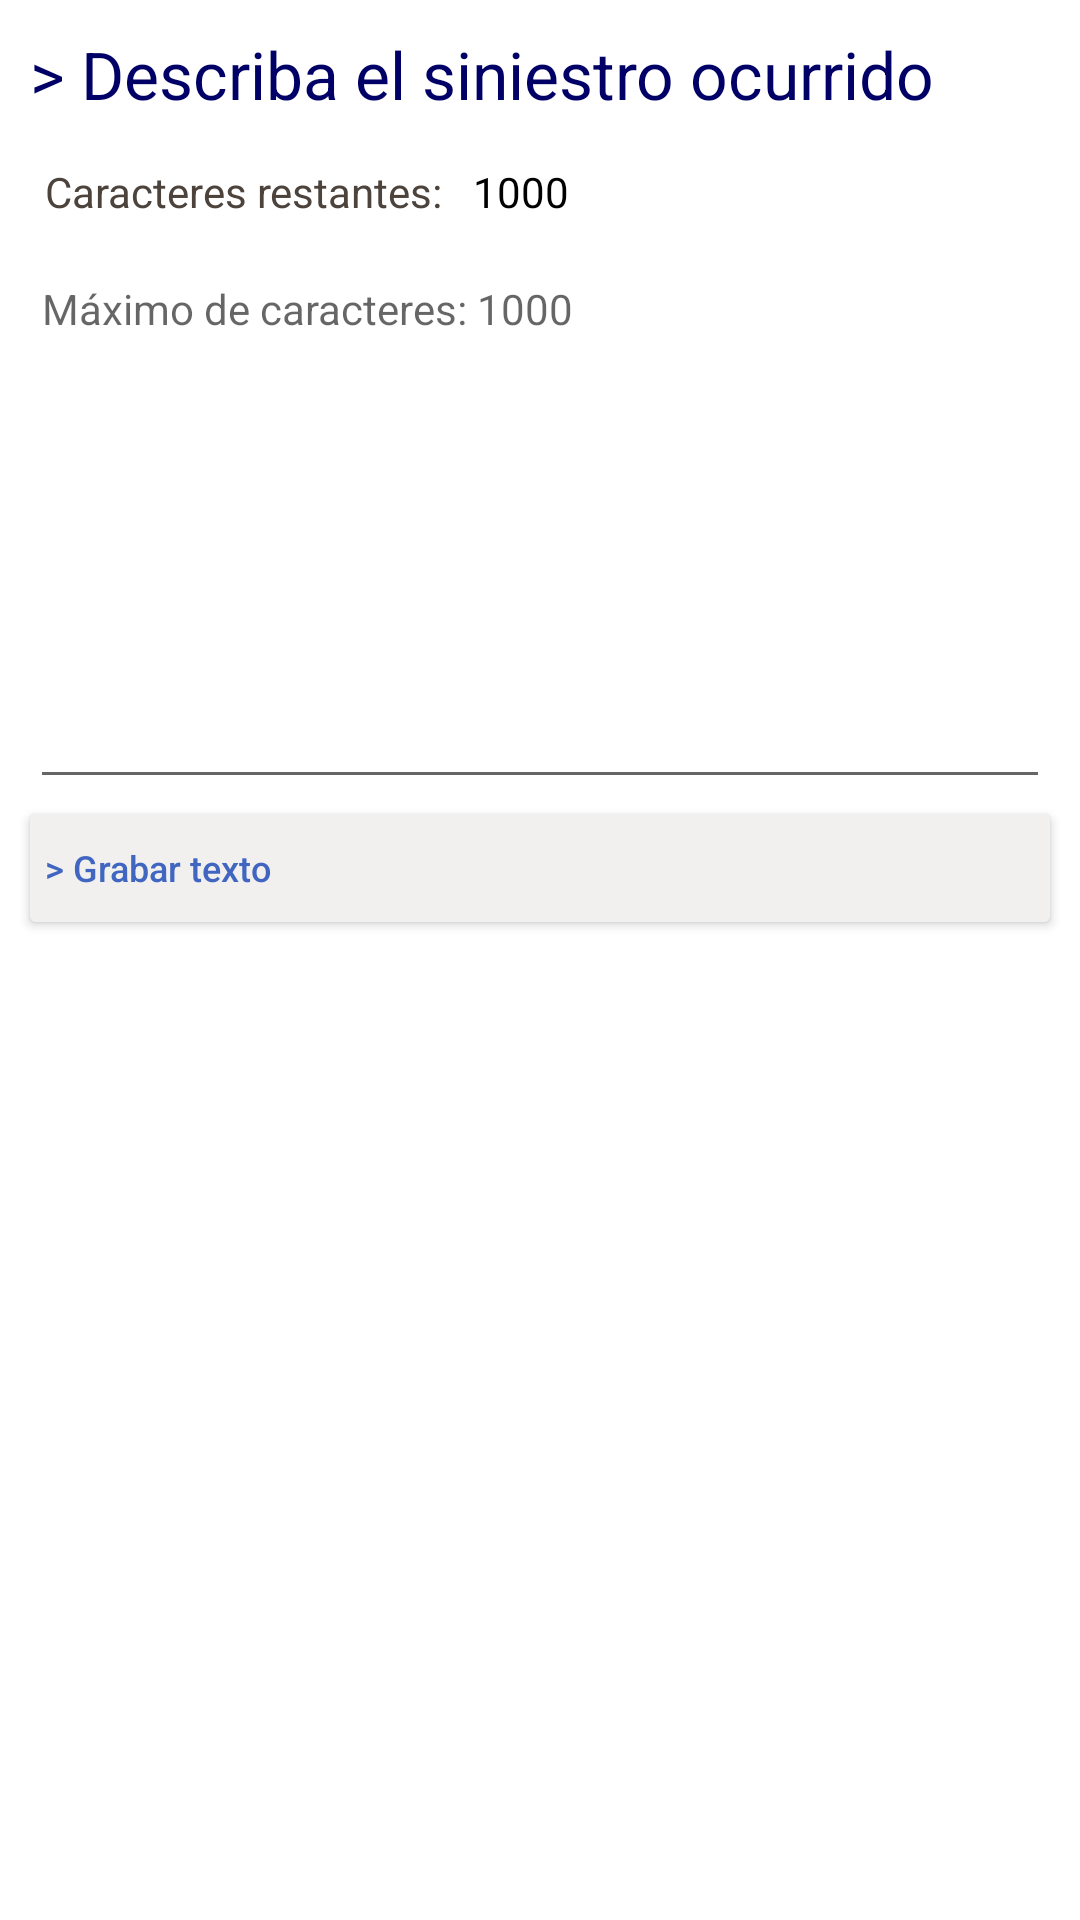

Here is an Android app screen rendered from its layout file. Give the layout XML and the strings, colors and styles it references.
<!-- AndroidManifest.xml: application theme AppTheme -->
<!-- res/layout/activity_narracion_siniestro.xml -->
<?xml version="1.0" encoding="utf-8"?>
<LinearLayout xmlns:android="http://schemas.android.com/apk/res/android"
    xmlns:tools="http://schemas.android.com/tools"
    android:layout_width="match_parent"
    android:layout_height="match_parent"
    android:background="@color/white"
    android:orientation="vertical"
    android:padding="@dimen/padding_xl"
    tools:context="com.deuzex.seguros.activities.asegurado.NarracionSiniestro">

    <TextView
        style="@style/txt"
        android:layout_width="wrap_content"
        android:layout_height="wrap_content"
        android:text="@string/narracion_titulo"
        android:textColor="@color/zurich_blue2"
        android:textSize="@dimen/txt_xl" />

    <LinearLayout
        android:layout_width="match_parent"
        android:layout_height="wrap_content"
        android:layout_margin="@dimen/padding_xl">

        <TextView
            style="@style/txt"
            android:layout_width="wrap_content"
            android:layout_height="wrap_content"
            android:text="@string/narracion_cantidad_caracteres"
            android:textColor="@color/black_stone"
            android:textSize="@dimen/txt_xs" />

        <TextView
            android:id="@+id/txt_narracion_caracteres"
            style="@style/txt"
            android:layout_width="wrap_content"
            android:layout_height="wrap_content"
            android:maxLength="4"
            android:text="@string/narracion_et_caracteres"
            android:textColor="@color/black"
            android:textSize="@dimen/txt_xs" />
    </LinearLayout>


    <EditText
        android:id="@+id/et_narracion"
        android:layout_width="match_parent"
        android:layout_height="wrap_content"
        android:layout_marginEnd="@dimen/padding_xl"
        android:layout_marginStart="@dimen/padding_xl"
        android:gravity="top|start"
        android:hint="@string/narracion_et"
        android:inputType="textMultiLine"
        android:lines="10"
        android:maxLength="1000"
        android:scrollbars="vertical"
        android:textSize="@dimen/txt_xs" />

    <Button
        android:id="@+id/btn_narracion"
        style="@style/btn"
        android:layout_width="match_parent"
        android:layout_height="wrap_content"
        android:background="@drawable/btn_style"
        android:text="@string/naraccion_btn" />

</LinearLayout>
<!-- resources referenced by this layout -->
<resources>
  <color name="black">#000</color>
  <color name="black_stone">#4C433D</color>
  <color name="white">#FFF</color>
  <color name="zurich_blue2">#000066</color>
  <dimen name="padding_xl">5dp</dimen>
  <dimen name="txt_xl">22sp</dimen>
  <dimen name="txt_xs">14sp</dimen>
  <!-- drawable btn_style (drawable) -->
  <?xml version="1.0" encoding="utf-8"?>
  <selector xmlns:android="http://schemas.android.com/apk/res/android">
      <item
          android:drawable="@drawable/btn_pressed"
          android:state_pressed="true" />
      <item
          android:drawable="@drawable/btn_focused"
          android:state_focused="true" />
      <item
          android:drawable="@drawable/btn_normal" />
  </selector>
  <string name="naraccion_btn">&gt; Grabar texto</string>
  <string name="narracion_cantidad_caracteres">Caracteres restantes: </string>
  <string name="narracion_et">Máximo de caracteres: 1000</string>
  <string name="narracion_et_caracteres">1000</string>
  <string name="narracion_titulo">&gt; Describa el siniestro ocurrido</string>
  <style name="btn">
          <item name="android:minHeight">36dp</item>
          <item name="android:textAllCaps">false</item>
          <item name="android:paddingStart">@dimen/padding_xl</item>
          <item name="android:textAlignment">viewStart</item>
          <item name="android:textColor">@color/zurich_blue</item>
          <item name="android:textSize">@dimen/txt_xxs</item>
          <item name="android:layout_margin">@dimen/padding_xl</item>
      </style>
  <style name="txt">
          <item name="android:textSize">@dimen/txt_xxs</item>
          <item name="android:textColor">@color/dark_stone</item>
          <item name="android:layout_margin">@dimen/padding_xl</item>
      </style>
  <!-- drawable btn_focused (drawable) -->
  <shape xmlns:android="http://schemas.android.com/apk/res/android">
      <solid android:color="@color/zurich_gray" />
      <padding
          android:bottom="1dp"
          android:left="1dp"
          android:right="1dp"
          android:top="1dp" />
      <corners
          android:bottomLeftRadius="@dimen/padding_m"
          android:bottomRightRadius="@dimen/padding_m"
          android:topLeftRadius="@dimen/padding_m"
          android:topRightRadius="@dimen/padding_m" />
  </shape>
  <!-- drawable btn_normal (drawable) -->
  <shape xmlns:android="http://schemas.android.com/apk/res/android">
      <solid android:color="@color/zurich_gray" />
      <padding
          android:bottom="1dp"
          android:left="1dp"
          android:right="1dp"
          android:top="1dp" />
      <corners
          android:radius="@dimen/padding_m"/>
  </shape>
  <color name="zurich_blue">#4066C1</color>
  <dimen name="txt_xxs">12sp</dimen>
  <color name="dark_stone">#A89F96</color>
  <color name="colorPrimary">#003399</color>
  <color name="colorPrimaryDark">#000066</color>
  <color name="colorAccent">#7e7a6d</color>
  <style name="sp_item" parent="android:Widget.TextView.SpinnerItem">
          <item name="android:padding">@dimen/padding_xl</item>
          <item name="android:textSize">@dimen/txt_xs</item>
          <item name="android:textColor">@color/dark_stone</item>
      </style>
  <style name="sp_item_dropdown" parent="android:TextAppearance.Widget.TextView.SpinnerItem">
          <item name="android:padding">@dimen/padding_xl</item>
          <item name="android:textSize">@dimen/txt_xs</item>
          <item name="android:textColor">@color/black</item>
      </style>
  <color name="zurich_dark_gray">#E8E5E3</color>
  <dimen name="padding_m">2dp</dimen>
  <color name="zurich_gray">#F2F0EE</color>
</resources>
